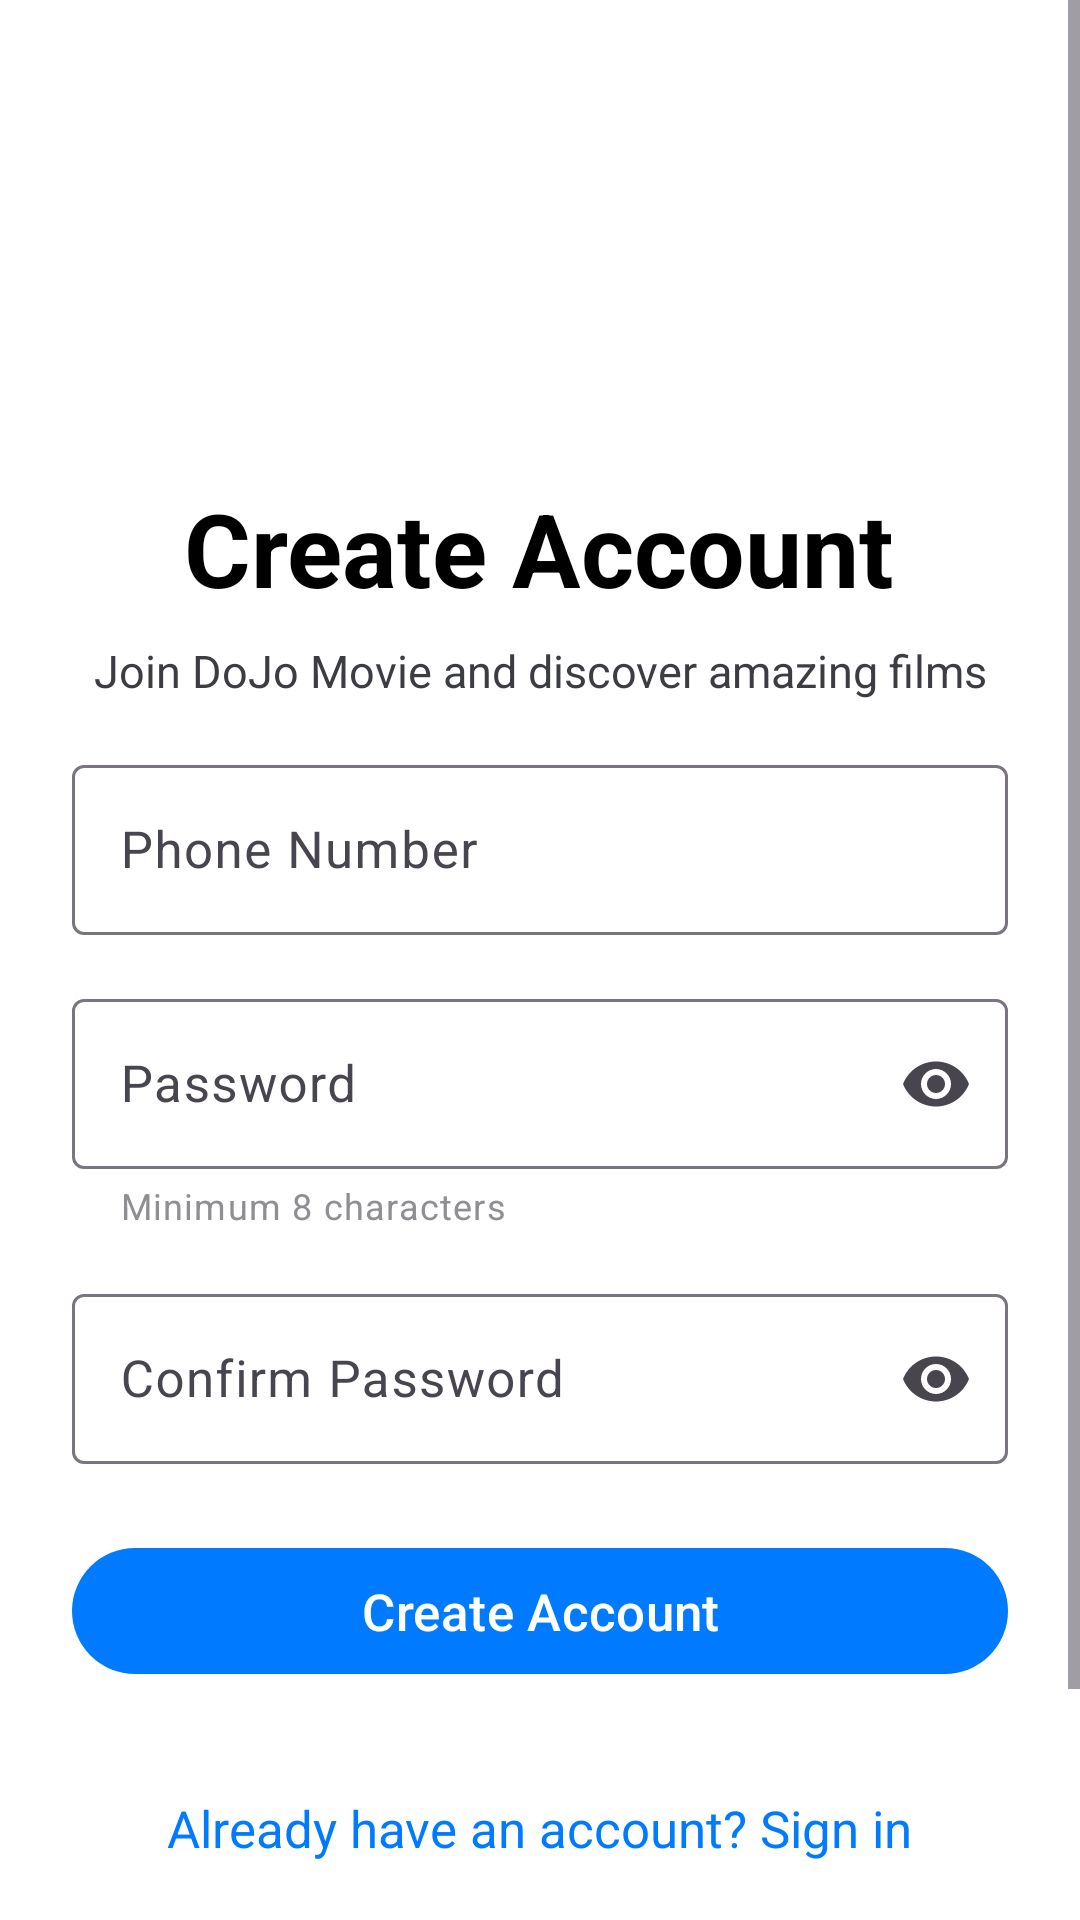

Layout XML and referenced resources for this Android screen:
<!-- AndroidManifest.xml: application theme Theme.DojoMovie -->
<!-- res/layout/activity_register.xml -->
<?xml version="1.0" encoding="utf-8"?>
<androidx.constraintlayout.widget.ConstraintLayout xmlns:android="http://schemas.android.com/apk/res/android"
    xmlns:app="http://schemas.android.com/apk/res-auto"
    xmlns:tools="http://schemas.android.com/tools"
    android:layout_width="match_parent"
    android:layout_height="match_parent"
    android:background="?attr/colorSurface"
    tools:context=".RegisterPage">

    <ScrollView
        android:layout_width="match_parent"
        android:layout_height="match_parent"
        android:fillViewport="true">

        <androidx.constraintlayout.widget.ConstraintLayout
            android:layout_width="match_parent"
            android:layout_height="wrap_content"
            android:minHeight="0dp"
            android:padding="24dp">

            <LinearLayout
                android:id="@+id/logoSection"
                android:layout_width="wrap_content"
                android:layout_height="wrap_content"
                android:orientation="vertical"
                android:gravity="center"
                android:layout_marginTop="40dp"
                android:layout_marginBottom="32dp"
                app:layout_constraintTop_toTopOf="parent"
                app:layout_constraintStart_toStartOf="parent"
                app:layout_constraintEnd_toEndOf="parent">

                <ImageView
                    android:id="@+id/imageViewLogo"
                    android:layout_width="80dp"
                    android:layout_height="80dp"
                    android:src="@drawable/logo"
                    android:scaleType="centerInside"
                    android:layout_marginBottom="16dp" />

                <TextView
                    android:layout_width="wrap_content"
                    android:layout_height="wrap_content"
                    android:text="Create Account"
                    android:textSize="34sp"
                    android:fontFamily="sans-serif"
                    android:textStyle="bold"
                    android:textColor="?attr/colorOnSurface"
                    android:layout_marginBottom="8dp" />

                <TextView
                    android:layout_width="wrap_content"
                    android:layout_height="wrap_content"
                    android:text="Join DoJo Movie and discover amazing films"
                    android:textSize="15sp"
                    android:fontFamily="sans-serif"
                    android:textColor="@color/text_secondary"
                    android:textAlignment="center" />

            </LinearLayout>

            <LinearLayout
                android:id="@+id/registerForm"
                android:layout_width="match_parent"
                android:layout_height="wrap_content"
                android:orientation="vertical"
                android:layout_marginTop="16dp"
                app:layout_constraintTop_toBottomOf="@+id/logoSection"
                app:layout_constraintStart_toStartOf="parent"
                app:layout_constraintEnd_toEndOf="parent">

                <com.google.android.material.textfield.TextInputLayout
                    android:id="@+id/textInputLayoutPhone"
                    android:layout_width="match_parent"
                    android:layout_height="wrap_content"
                    android:layout_marginBottom="16dp"
                    android:hint="Phone Number"
                    style="@style/Widget.Material3.TextInputLayout.OutlinedBox">

                    <com.google.android.material.textfield.TextInputEditText
                        android:id="@+id/editTextRegisterPhoneNumber"
                        android:layout_width="match_parent"
                        android:layout_height="wrap_content"
                        android:inputType="phone"
                        android:maxLines="1"
                        android:textSize="17sp"
                        android:fontFamily="sans-serif" />

                </com.google.android.material.textfield.TextInputLayout>

                <com.google.android.material.textfield.TextInputLayout
                    android:id="@+id/textInputLayoutPassword"
                    android:layout_width="match_parent"
                    android:layout_height="wrap_content"
                    android:layout_marginBottom="16dp"
                    android:hint="Password"
                    app:endIconMode="password_toggle"
                    app:helperText="Minimum 8 characters"
                    app:helperTextTextColor="@color/text_hint"
                    style="@style/Widget.Material3.TextInputLayout.OutlinedBox">

                    <com.google.android.material.textfield.TextInputEditText
                        android:id="@+id/editTextRegisterPassword"
                        android:layout_width="match_parent"
                        android:layout_height="wrap_content"
                        android:inputType="textPassword"
                        android:maxLines="1"
                        android:textSize="17sp"
                        android:fontFamily="sans-serif" />

                </com.google.android.material.textfield.TextInputLayout>

                <com.google.android.material.textfield.TextInputLayout
                    android:id="@+id/textInputLayoutConfirmPassword"
                    android:layout_width="match_parent"
                    android:layout_height="wrap_content"
                    android:layout_marginBottom="24dp"
                    android:hint="Confirm Password"
                    app:endIconMode="password_toggle"
                    style="@style/Widget.Material3.TextInputLayout.OutlinedBox">

                    <com.google.android.material.textfield.TextInputEditText
                        android:id="@+id/editTextConfirmPassword"
                        android:layout_width="match_parent"
                        android:layout_height="wrap_content"
                        android:inputType="textPassword"
                        android:maxLines="1"
                        android:textSize="17sp"
                        android:fontFamily="sans-serif" />

                </com.google.android.material.textfield.TextInputLayout>

                <com.google.android.material.button.MaterialButton
                    android:id="@+id/buttonRegister"
                    android:layout_width="match_parent"
                    android:layout_height="50dp"
                    android:layout_marginBottom="24dp"
                    android:text="Create Account"
                    android:textSize="17sp"
                    style="@style/Widget.Material3.Button" />

                <TextView
                    android:id="@+id/textViewLoginLink"
                    android:layout_width="wrap_content"
                    android:layout_height="wrap_content"
                    android:layout_gravity="center_horizontal"
                    android:text="Already have an account? Sign in"
                    android:textSize="17sp"
                    android:fontFamily="sans-serif"
                    android:textColor="?attr/colorPrimary"
                    android:clickable="true"
                    android:focusable="true"
                    android:background="?android:attr/selectableItemBackground"
                    android:padding="12dp" />

            </LinearLayout>

            <TextView
                android:layout_width="wrap_content"
                android:layout_height="wrap_content"
                android:text="DoJo Movie v1.0"
                android:textSize="11sp"
                android:fontFamily="sans-serif"
                android:textColor="@color/text_hint"
                android:layout_marginTop="32dp"
                android:layout_marginBottom="24dp"
                app:layout_constraintTop_toBottomOf="@+id/registerForm"
                app:layout_constraintBottom_toBottomOf="parent"
                app:layout_constraintStart_toStartOf="parent"
                app:layout_constraintEnd_toEndOf="parent" />

        </androidx.constraintlayout.widget.ConstraintLayout>

    </ScrollView>

</androidx.constraintlayout.widget.ConstraintLayout>
<!-- resources referenced by this layout -->
<resources>
  <color name="text_hint">#8E8E93</color>
  <color name="text_secondary">#3C3C43</color>
  <style name="Theme.DojoMovie" parent="Base.Theme.DojoMovie" />
  <style name="Base.Theme.DojoMovie" parent="Theme.Material3.DayNight.NoActionBar">
          <item name="colorPrimary">@color/primary</item>
          <item name="colorPrimaryVariant">@color/primary_light</item>
          <item name="colorOnPrimary">@color/white</item>
  
          <item name="colorSecondary">@color/secondary</item>
          <item name="colorSecondaryVariant">@color/secondary_dark</item>
          <item name="colorOnSecondary">@color/white</item>
  
          <item name="android:colorBackground">@color/background</item>
          <item name="colorSurface">@color/surface</item>
          <item name="colorOnBackground">@color/text_primary</item>
          <item name="colorOnSurface">@color/text_primary</item>
  
          <item name="colorError">@color/accent_error</item>
          <item name="colorOnError">@color/white</item>
  
          <item name="android:statusBarColor">@color/background</item>
          <item name="android:windowLightStatusBar">true</item>
  
          <item name="android:navigationBarColor">@color/surface</item>
  
          <item name="android:windowBackground">@color/background</item>
      </style>
  <color name="primary">#007AFF</color>
  <color name="primary_light">#4DB6FF</color>
  <color name="white">#FFFFFF</color>
  <color name="secondary">#8E8E93</color>
  <color name="secondary_dark">#6D6D70</color>
  <color name="background">#FFFFFF</color>
  <color name="surface">#FFFFFF</color>
  <color name="text_primary">#000000</color>
  <color name="accent_error">#FF3B30</color>
</resources>
